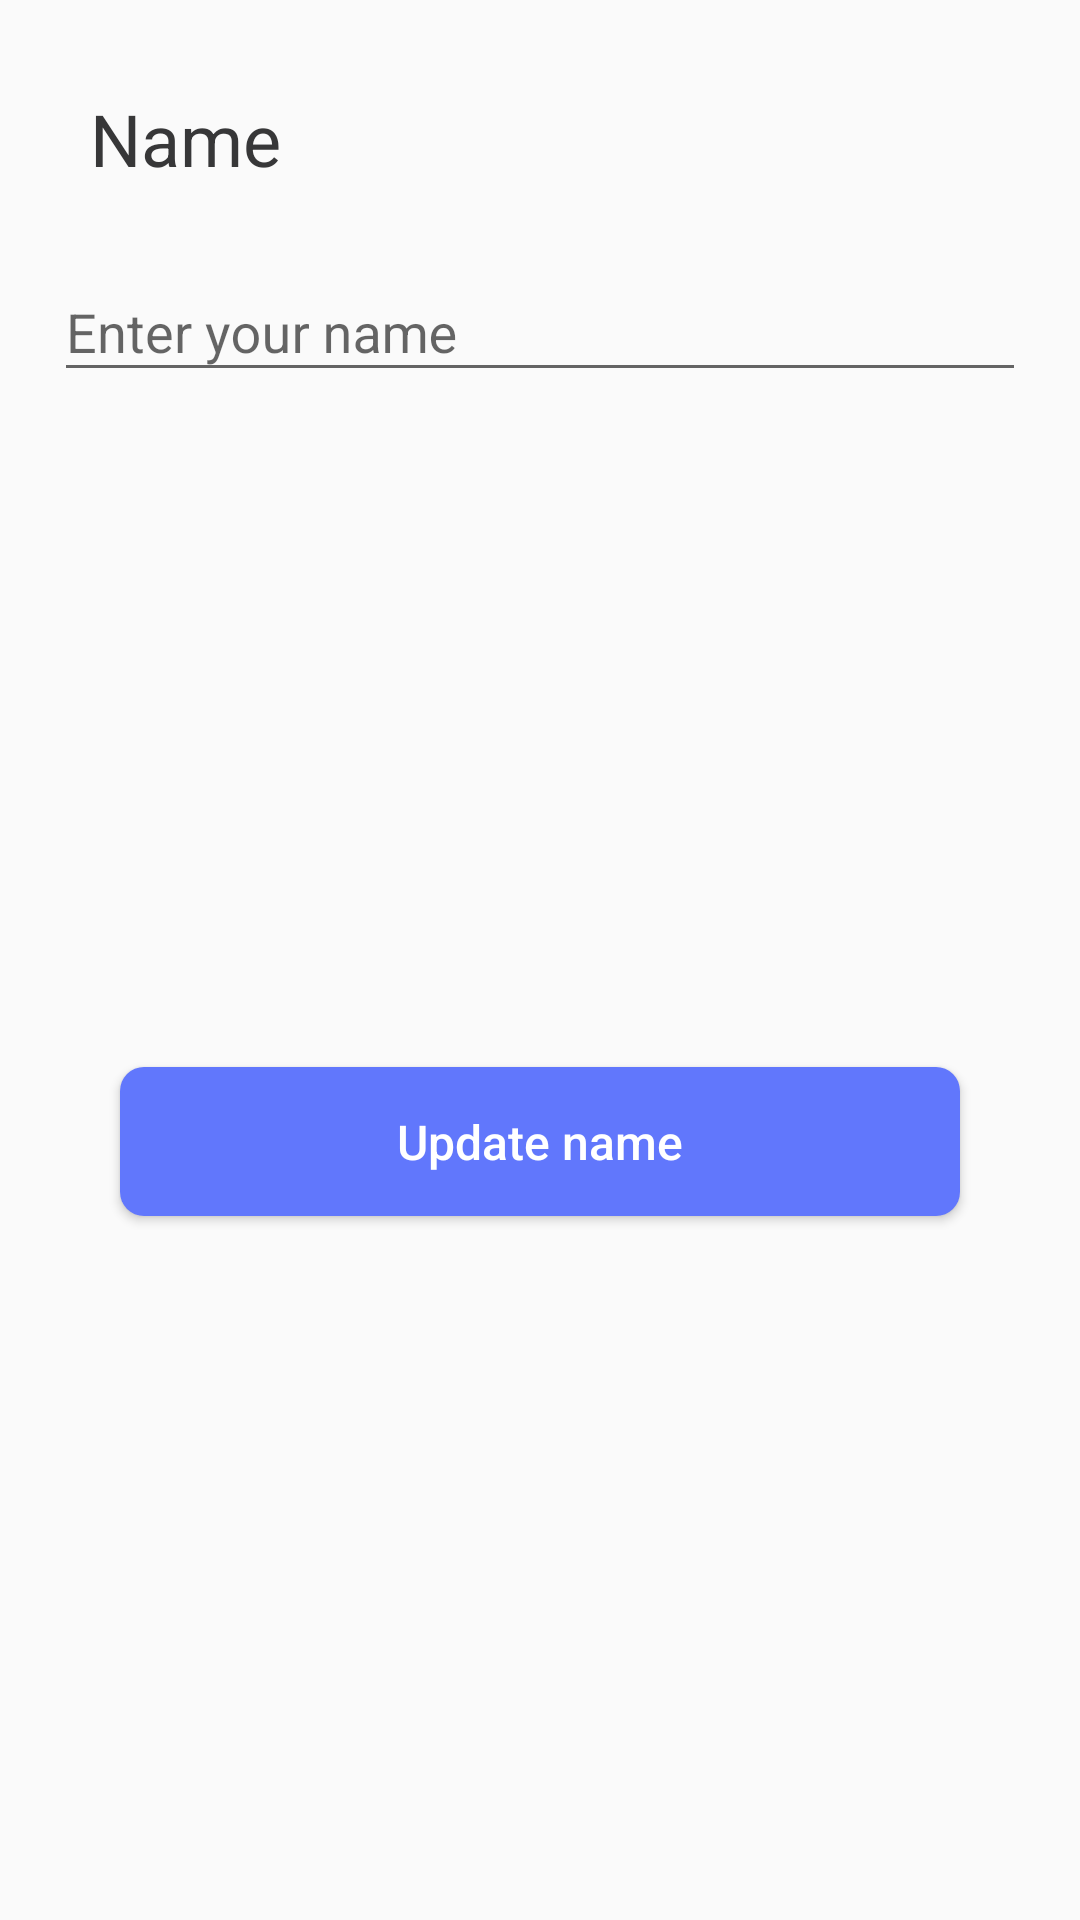

Android layout source for this screen:
<!-- AndroidManifest.xml: application theme AppTheme -->
<!-- res/layout/dialog_update_name.xml -->
<?xml version="1.0" encoding="utf-8"?>
<androidx.constraintlayout.widget.ConstraintLayout xmlns:android="http://schemas.android.com/apk/res/android"
    android:layout_width="match_parent"
    android:layout_height="wrap_content"
    xmlns:app="http://schemas.android.com/apk/res-auto"
    android:padding="@dimen/margin10">


    <TextView
        android:id="@+id/text_update_name"
        android:layout_width="wrap_content"
        android:layout_height="wrap_content"
        android:text="@string/name"
        android:textColor="@color/colorButton"
        android:textSize="@dimen/textCardSize24"
        android:layout_margin="@dimen/margin12"
        android:padding="@dimen/margin8"
        app:layout_constraintStart_toStartOf="parent"
        app:layout_constraintTop_toTopOf="parent"/>

    <com.google.android.material.textfield.TextInputLayout
        android:id="@+id/layout_update_salon_name"
        android:layout_width="@dimen/widthheight"
        android:layout_height="wrap_content"
        android:layout_margin="@dimen/margin8"
        app:layout_constraintEnd_toEndOf="parent"
        app:layout_constraintStart_toStartOf="parent"
        app:layout_constraintTop_toBottomOf="@id/text_update_name">

        <EditText
            android:id="@+id/input_update_name"
            android:layout_width="match_parent"
            android:layout_height="match_parent"
            android:hint="@string/enter_User_name"
            android:inputType="text" />

    </com.google.android.material.textfield.TextInputLayout>

    <Button
        android:id="@+id/btn_update_name"
        android:layout_width="@dimen/widthheight"
        android:layout_height="wrap_content"
        android:layout_margin="30dp"
        android:layout_marginTop="18dp"
        android:background="@drawable/btn_bg"
        android:padding="14dp"
        android:text="@string/update_name"
        android:textColor="@color/colorWhite"
        android:textAllCaps="false"
        android:textSize="@dimen/margin16"
        app:layout_constraintEnd_toEndOf="parent"
        app:layout_constraintStart_toStartOf="parent"
        app:layout_constraintBottom_toBottomOf="parent"
        app:layout_constraintTop_toBottomOf="@id/layout_update_salon_name" />

</androidx.constraintlayout.widget.ConstraintLayout>
<!-- resources referenced by this layout -->
<resources>
  <color name="colorButton">#373738</color>
  <color name="colorWhite">#ffffff</color>
  <dimen name="margin10">10dp</dimen>
  <dimen name="margin12">12dp</dimen>
  <dimen name="margin16">16dp</dimen>
  <dimen name="margin8">8dp</dimen>
  <dimen name="textCardSize24">24sp</dimen>
  <dimen name="widthheight">0dp</dimen>
  <!-- drawable btn_bg (drawable) -->
  <?xml version="1.0" encoding="utf-8"?>
  <shape xmlns:android="http://schemas.android.com/apk/res/android">
  
      <solid android:color="@color/colorPrimary"/>
      <corners android:radius="8dp"/>
      <padding android:bottom="8dp"
          android:left="8dp"
          android:right="8dp"
          android:top="8dp"/>
  
  </shape>
  <string name="enter_User_name">Enter your name</string>
  <string name="name">Name</string>
  <string name="update_name">Update name</string>
  <style name="AppTheme" parent="Theme.AppCompat.Light.DarkActionBar">
          
          <item name="colorPrimary">@color/colorPrimary</item>
          <item name="colorPrimaryDark">@color/colorPrimaryDark</item>
          <item name="colorAccent">@color/colorAccent</item>
      </style>
  <color name="colorPrimary">#6177FC</color>
  <color name="colorPrimaryDark">#576EF7</color>
  <color name="colorAccent">#2A45E6</color>
</resources>
